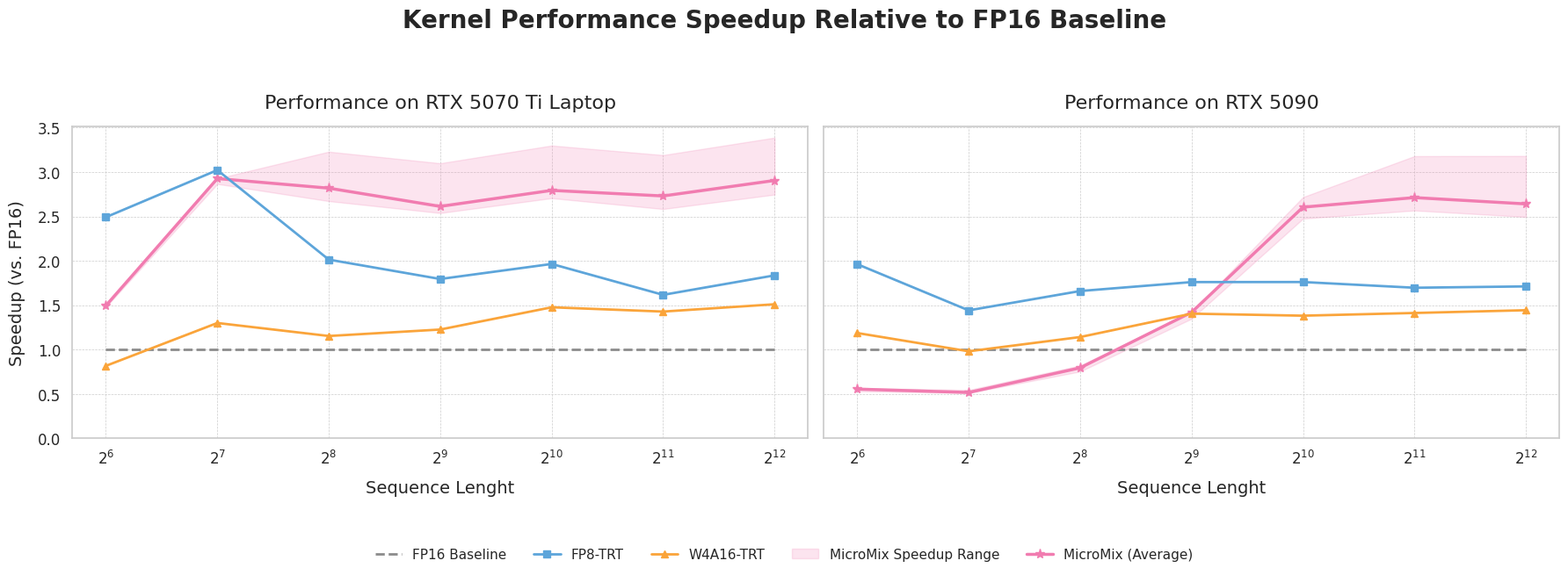

Recreate this plot in Python.
import matplotlib.pyplot as plt
import numpy as np
import seaborn as sns

# --- 1. 全局样式和字体设置 ---
sns.set_theme(style="whitegrid")
plt.rcParams['font.family'] = 'sans-serif'
plt.rcParams['axes.labelsize'] = 14
plt.rcParams['xtick.labelsize'] = 12
plt.rcParams['ytick.labelsize'] = 12
plt.rcParams['legend.fontsize'] = 11
plt.rcParams['figure.dpi'] = 150

# --- 2. 原始延迟数据定义 ---
# 横轴共享
seq_len_powers = np.arange(6, 13)
x_labels = [f'$2^{{{p}}}$' for p in seq_len_powers]
x_indices = np.arange(len(x_labels))

# 数据源 1: RTX 5070 Ti Laptop
latency_data_5070ti = {
    'FP16 Baseline': np.array([0.142, 0.278, 0.310, 0.533, 1.039, 1.873, 3.814]),
    'FP8-TRT': np.array([0.057, 0.092, 0.154, 0.297, 0.529, 1.159, 2.078]),
    'W4A16-TRT': np.array([0.174, 0.214, 0.269, 0.435, 0.704, 1.312, 2.526]),
    'MicroMix (Average)': np.array([0.095, 0.095, 0.110, 0.204, 0.372, 0.686, 1.313]),
    'MicroMix (Best Case)': np.array([0.094, 0.095, 0.096, 0.172, 0.315, 0.587, 1.126]),
    'MicroMix (Worst Case)': np.array([0.096, 0.097, 0.116, 0.210, 0.384, 0.725, 1.389]),
}

# 数据源 2: RTX 5090
latency_data_5090 = {
    'FP16 Baseline': np.array([0.051, 0.049, 0.073, 0.132, 0.250, 0.480, 0.948]),
    'FP8-TRT': np.array([0.026, 0.034, 0.044, 0.075, 0.142, 0.283, 0.554]),
    'W4A16-TRT': np.array([0.043, 0.050, 0.064, 0.094, 0.181, 0.340, 0.657]),
    'MicroMix (Average)': np.array([0.092, 0.095, 0.092, 0.093, 0.096, 0.177, 0.359]),
    'MicroMix (Best Case)': np.array([0.090, 0.090, 0.089, 0.093, 0.092, 0.151, 0.298]),
    'MicroMix (Worst Case)': np.array([0.096, 0.096, 0.097, 0.098, 0.101, 0.187, 0.380]),
}

# 将所有数据源放入一个列表以便于迭代
all_latency_data = [latency_data_5070ti, latency_data_5090]
gpu_titles = ['Performance on RTX 5070 Ti Laptop', 'Performance on RTX 5090']

# --- 3. 绘图配置 (颜色、标记等) ---
colors = {
    'FP16 Baseline': '#8C8C8C', 'FP8-TRT': '#5DA5DA', 'W4A16-TRT': '#FAA43A',
    'MicroMix': '#F17CB0'
}
markers = {
    'FP16 Baseline': '', 'FP8-TRT': 's', 'W4A16-TRT': '^',
    'MicroMix': '*'
}

# --- 4. 开始绘图 ---
# 创建一个 1x2 的子图网格，并设置一个更宽的尺寸以容纳两个图
fig, axes = plt.subplots(1, 2, figsize=(18, 6.5), sharey=True) # sharey=True 使Y轴刻度对齐

# 设置整个图表的大标题
fig.suptitle('Kernel Performance Speedup Relative to FP16 Baseline', fontsize=20, fontweight='bold')

# 循环绘制每个子图
for i, ax in enumerate(axes):
    latency_data = all_latency_data[i]
    
    # --- 4a. 将延迟数据转换为加速比 ---
    speedup_data = {}
    fp16_baseline_latencies = latency_data['FP16 Baseline']
    for method, latencies in latency_data.items():
        with np.errstate(divide='ignore', invalid='ignore'):
            speedup_data[method] = np.divide(fp16_baseline_latencies, latencies)
    
    # --- 4b. 在对应的子图(ax)上绘制数据 ---
    # MicroMix 加速比范围
    ax.fill_between(
        x_indices, speedup_data['MicroMix (Best Case)'], speedup_data['MicroMix (Worst Case)'],
        color=colors['MicroMix'], alpha=0.2, label='MicroMix Speedup Range'
    )
    # FP16 基线 (y=1)
    ax.plot(
        x_indices, speedup_data['FP16 Baseline'], label='FP16 Baseline',
        color=colors['FP16 Baseline'], linestyle='--', linewidth=2
    )
    # MicroMix 均摊性能
    ax.plot(
        x_indices, speedup_data['MicroMix (Average)'], label='MicroMix (Average)',
        marker=markers['MicroMix'], color=colors['MicroMix'], linewidth=2.5, markersize=8
    )
    # 其他对比方法
    other_methods = ['FP8-TRT', 'W4A16-TRT']
    for method in other_methods:
        ax.plot(
            x_indices, speedup_data[method], label=method,
            marker=markers[method], color=colors[method], linewidth=2
        )
        
    # --- 4c. 美化单个子图 ---
    ax.set_title(gpu_titles[i], fontsize=16, pad=15)
    ax.set_xlabel('Sequence Lenght', fontsize=14, labelpad=10)
    ax.set_xticks(x_indices)
    ax.set_xticklabels(x_labels)
    ax.set_ylim(bottom=0)
    ax.grid(True, which='both', linestyle='--', linewidth=0.5)

# 为第一个子图（左图）设置Y轴标签
axes[0].set_ylabel('Speedup (vs. FP16)', fontsize=14, labelpad=10)

# --- 5. 创建并放置共享图例 ---
handles, labels = axes[0].get_legend_handles_labels() # 从任意一个子图获取图例句柄和标签
# 自定义图例顺序
order = [
    labels.index('FP16 Baseline'),
    labels.index('FP8-TRT'),
    labels.index('W4A16-TRT'),
    labels.index('MicroMix Speedup Range'),
    labels.index('MicroMix (Average)')
]

# 在图表下方居中放置图例
fig.legend(
    [handles[idx] for idx in order], 
    [labels[idx] for idx in order],
    loc='lower center',         # 定位到下方中央
    bbox_to_anchor=(0.5, -0.01), # 微调位置，(0.5, 0)是底部边缘，小于0则向下移动
    ncol=len(handles),          # 将所有图例项放在一行
    frameon=False               # 去掉图例边框
)

# --- 6. 调整整体布局 ---
# 调整布局，为大标题和底部图例留出空间
plt.tight_layout(rect=[0, 0.1, 1, 0.93])

# 保存图像 (可选)
# plt.savefig("kernel_speedup_comparison_dual_gpu.png", dpi=300, bbox_inches='tight')
# plt.savefig("kernel_speedup_comparison_dual_gpu.pdf", bbox_inches='tight')

# 显示图像
plt.show()
